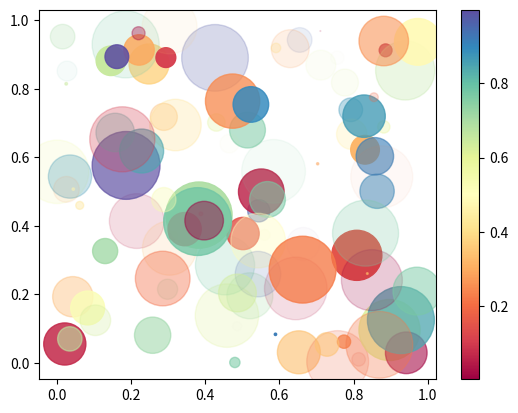

The matplotlib source for this figure:
import matplotlib.pyplot as plt
import random
import numpy as np

n = 100
x = np.random.random(n)
y = np.random.random(n)

#x = [1,2,3,4]
#y=[4,2,1,3]
s = [(50 * random.random()) ** 2 for _ in range(len(x))]
c = [random.random() for _ in range(len(x))]
a = [random.random() for _ in range(len(x))]

plt.scatter(x, y, s=s, c=c, alpha=a, cmap = 'Spectral')
plt.colorbar()
plt.show()